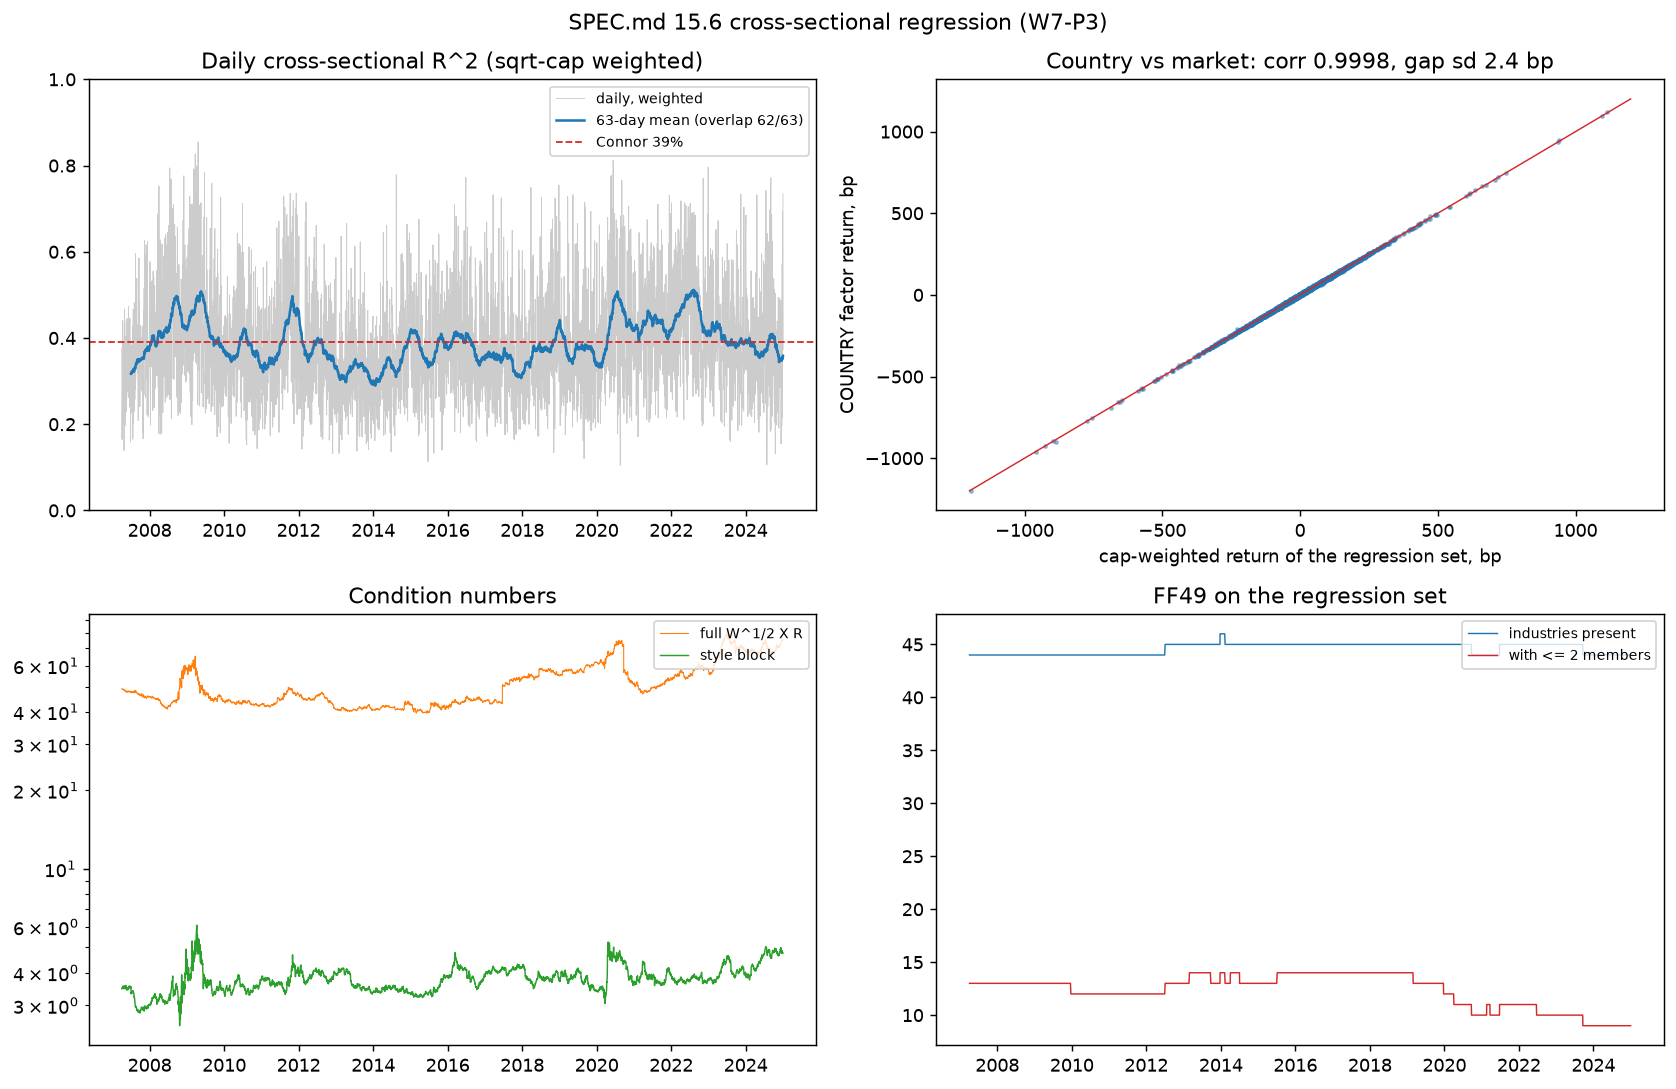

Source data for this figure (header and first rows):
date, names, industries_present, thin_industries, thin_names, eliminated_industry, r2_weighted, r2_equal, cond_full, cond_style, industry_term, country, cap_weighted_return, style_term, cap_weighted_specific, identity_gap, market_excess, reclassified, with_cap, excluded_no_sic, excluded_no_exposure, excluded_no_return
2007-04-03, 305, 44, 13, 18, Banks, 0.377, 0.3367, 49.04, 3.474, -1.21973e-19, 0.00919, 0.008974, -6.95997e-06, -0.0002096, -0.0002166, 0.00896, 11, 307, 0, 2, 0
2007-04-04, 305, 44, 13, 18, Banks, 0.3001, 0.241, 48.95, 3.474, -1.0842e-19, 0.0002754, 0.0005079, 5.73003e-06, 0.0002267, 0.0002324, 0.0005386, 11, 307, 0, 2, 0
2007-04-05, 305, 44, 13, 18, Banks, 0.1644, 0.1374, 48.84, 3.49, 0, 0.002722, 0.002795, -3.73785e-06, 7.69774e-05, 7.32395e-05, 0.0028, 11, 307, 0, 2, 0
2007-04-09, 305, 44, 13, 18, Banks, 0.2814, 0.212, 48.83, 3.525, -5.42101e-20, 0.0006423, 0.0005625, 4.1553e-06, -8.39469e-05, -7.97916e-05, 0.0005708, 11, 307, 0, 2, 0
2007-04-10, 305, 44, 13, 18, Banks, 0.3639, 0.2878, 48.8, 3.521, 1.0842e-19, 0.0031, 0.003535, -1.40355e-06, 0.0004365, 0.0004351, 0.003525, 11, 307, 0, 2, 0
2007-04-11, 305, 44, 13, 18, Banks, 0.2133, 0.1871, 48.79, 3.522, 2.71051e-20, -0.00755, -0.007624, 9.14506e-07, -7.46896e-05, -7.37751e-05, -0.007614, 11, 307, 0, 2, 0
2007-04-12, 305, 44, 13, 18, Banks, 0.4405, 0.4036, 48.66, 3.526, 2.1684e-19, 0.004686, 0.00455, -1.04045e-05, -0.0001256, -0.000136, 0.004543, 11, 307, 0, 2, 0
2007-04-13, 305, 44, 13, 18, Banks, 0.2694, 0.275, 48.76, 3.547, 1.0842e-19, 0.003237, 0.002853, -1.2278e-06, -0.0003824, -0.0003837, 0.002864, 11, 307, 0, 2, 0
2007-04-16, 305, 44, 13, 18, Banks, 0.2544, 0.2179, 48.71, 3.517, -4.33681e-19, 0.01165, 0.01156, -7.84836e-06, -8.042e-05, -8.82684e-05, 0.01156, 11, 307, 0, 2, 0
2007-04-17, 305, 44, 13, 18, Banks, 0.3396, 0.3474, 48.64, 3.514, 4.33681e-19, 0.001451, 0.00125, 4.17577e-06, -0.0002058, -0.0002016, 0.001228, 11, 307, 0, 2, 0
2007-04-18, 305, 44, 13, 18, Banks, 0.3885, 0.3555, 48.66, 3.506, -4.33681e-19, 0.001377, 0.00139, -4.15207e-06, 1.66997e-05, 1.25477e-05, 0.001408, 11, 307, 0, 2, 0
2007-04-19, 305, 44, 13, 18, Banks, 0.2966, 0.2502, 48.9, 3.478, 2.71051e-19, -0.00175, -0.001532, 5.61822e-08, 0.000218, 0.000218, -0.001551, 11, 307, 0, 2, 0
2007-04-20, 305, 44, 13, 18, Banks, 0.2017, 0.1562, 48.73, 3.494, -4.33681e-19, 0.009137, 0.008902, -3.65872e-06, -0.0002311, -0.0002348, 0.008915, 11, 307, 0, 2, 0
2007-04-23, 305, 44, 13, 18, Banks, 0.3786, 0.3518, 48.55, 3.506, 4.06576e-20, -0.003742, -0.003407, -1.39383e-06, 0.0003367, 0.0003353, -0.003408, 11, 307, 0, 2, 0
2007-04-24, 305, 44, 13, 18, Banks, 0.245, 0.2273, 48.61, 3.528, 0, -0.0009725, -0.0009145, -1.57338e-07, 5.81506e-05, 5.79932e-05, -0.0009293, 11, 307, 0, 2, 0
2007-04-25, 305, 44, 13, 18, Banks, 0.139, 0.1358, 48.66, 3.564, -1.0842e-19, 0.01086, 0.01099, -2.23951e-05, 0.0001584, 0.000136, 0.01101, 11, 307, 0, 2, 0
2007-04-26, 305, 44, 13, 18, Banks, 0.2489, 0.2321, 48.71, 3.542, -1.0842e-19, -0.001096, -0.001082, -9.42157e-06, 2.36142e-05, 1.41927e-05, -0.001074, 11, 307, 0, 2, 0
2007-04-27, 305, 44, 13, 18, Banks, 0.3646, 0.2783, 48.16, 3.539, -1.21973e-19, 0.0001907, 0.0002693, 4.30337e-06, 7.43636e-05, 7.8667e-05, 0.0002411, 11, 307, 0, 2, 0
2007-04-30, 305, 44, 13, 18, Banks, 0.4671, 0.3808, 48.25, 3.559, -1.89735e-19, -0.00687, -0.006453, 1.679e-05, 0.0003997, 0.0004165, -0.006481, 11, 307, 0, 2, 0
2007-05-01, 305, 44, 13, 18, Banks, 0.2616, 0.2367, 48.25, 3.524, -5.42101e-20, 0.003266, 0.003577, 1.20783e-06, 0.0003107, 0.0003119, 0.003571, 11, 307, 0, 2, 0
2007-05-02, 305, 44, 13, 18, Banks, 0.4377, 0.4509, 48.21, 3.51, 5.42101e-20, 0.005623, 0.005567, -5.17897e-06, -5.04659e-05, -5.56449e-05, 0.005583, 11, 307, 0, 2, 0
2007-05-03, 305, 44, 13, 18, Banks, 0.2158, 0.1817, 48.28, 3.473, 0, 0.004557, 0.004289, -6.23418e-06, -0.0002615, -0.0002678, 0.004292, 11, 307, 0, 2, 0
2007-05-04, 305, 44, 13, 18, Banks, 0.1969, 0.1665, 48.33, 3.501, 5.42101e-20, 0.001654, 0.001654, 7.2897e-08, 3.2817e-07, 4.01067e-07, 0.001665, 11, 307, 0, 2, 0
2007-05-07, 305, 44, 13, 18, Banks, 0.2628, 0.2356, 48.27, 3.513, -1.0842e-19, 0.002172, 0.001994, 8.72154e-06, -0.000186, -0.0001773, 0.001993, 11, 307, 0, 2, 0
2007-05-08, 305, 44, 13, 18, Banks, 0.2662, 0.19, 48.31, 3.54, 1.0842e-19, -0.001779, -0.001664, 8.4135e-07, 0.0001139, 0.0001147, -0.001675, 11, 307, 0, 2, 0
2007-05-09, 305, 44, 13, 18, Banks, 0.2476, 0.2136, 48.28, 3.531, 1.0842e-19, 0.003197, 0.003504, 5.84674e-06, 0.0003012, 0.000307, 0.003501, 11, 307, 0, 2, 0
2007-05-10, 305, 44, 13, 18, Banks, 0.2898, 0.2382, 48.05, 3.549, 1.0842e-19, -0.01374, -0.01392, 9.03261e-06, -0.0001855, -0.0001764, -0.01392, 11, 307, 0, 2, 0
2007-05-11, 305, 44, 13, 18, Banks, 0.4044, 0.3731, 48.11, 3.571, 2.1684e-19, 0.008584, 0.008289, -2.10501e-06, -0.0002931, -0.0002952, 0.008305, 11, 307, 0, 2, 0
2007-05-14, 305, 44, 13, 18, Banks, 0.2529, 0.23, 47.89, 3.577, 0, -0.00227, -0.002035, 8.49973e-06, 0.0002265, 0.000235, -0.002046, 11, 307, 0, 2, 0
2007-05-15, 305, 44, 13, 18, Banks, 0.3372, 0.3162, 47.91, 3.503, -8.13152e-20, -0.0009573, -0.001302, 5.07291e-06, -0.0003495, -0.0003444, -0.001283, 11, 307, 0, 2, 0
2007-05-16, 305, 44, 13, 18, Banks, 0.2664, 0.2373, 47.61, 3.503, 1.0842e-19, 0.01001, 0.01081, -4.40443e-06, 0.0008118, 0.0008074, 0.01081, 11, 307, 0, 2, 0
2007-05-17, 305, 44, 13, 18, Banks, 0.3665, 0.3443, 47.73, 3.467, 2.1684e-19, -0.001479, -0.001524, 4.69148e-06, -5.00718e-05, -4.53803e-05, -0.001526, 11, 307, 0, 2, 0
2007-05-18, 305, 44, 13, 18, Banks, 0.2287, 0.2178, 47.68, 3.46, 5.42101e-20, 0.005803, 0.005881, -1.40577e-05, 9.19488e-05, 7.78911e-05, 0.005873, 11, 307, 0, 2, 0
2007-05-21, 305, 44, 13, 18, Banks, 0.2691, 0.2151, 47.59, 3.439, -5.42101e-20, 0.0004736, 0.0004877, -9.42445e-06, 2.35445e-05, 1.41201e-05, 0.0005057, 11, 307, 0, 2, 0
2007-05-22, 305, 44, 13, 18, Banks, 0.3816, 0.3806, 47.57, 3.435, -1.0842e-19, -0.0005441, -0.0003725, -3.968e-06, 0.0001755, 0.0001716, -0.0003824, 11, 307, 0, 2, 0
2007-05-23, 305, 44, 13, 18, Banks, 0.3001, 0.2506, 47.74, 3.433, -1.0842e-19, -0.001852, -0.001877, -9.97848e-07, -2.42558e-05, -2.52536e-05, -0.001884, 11, 307, 0, 2, 0
2007-05-24, 305, 44, 13, 18, Banks, 0.4451, 0.3845, 47.88, 3.444, -1.0842e-19, -0.009051, -0.008924, 1.77395e-05, 0.0001099, 0.0001276, -0.008924, 11, 307, 0, 2, 0
2007-05-25, 305, 44, 13, 18, Banks, 0.3329, 0.2928, 48.08, 3.457, 1.0842e-19, 0.004958, 0.005125, 2.62789e-06, 0.0001642, 0.0001668, 0.005126, 11, 307, 0, 2, 0
2007-05-29, 305, 44, 13, 18, Banks, 0.4246, 0.3557, 48.05, 3.489, -2.71051e-20, 0.00117, 0.001095, -2.21461e-06, -7.25916e-05, -7.48063e-05, 0.001146, 11, 308, 0, 3, 0
2007-05-30, 305, 44, 13, 18, Banks, 0.4282, 0.355, 47.93, 3.496, 1.0842e-19, 0.007506, 0.00763, -1.22635e-05, 0.0001362, 0.0001239, 0.007643, 11, 308, 0, 3, 0
2007-05-31, 305, 44, 13, 18, Banks, 0.2763, 0.2291, 47.82, 3.451, -1.0842e-19, -0.0008485, -0.001111, -1.58381e-05, -0.0002469, -0.0002627, -0.001062, 11, 308, 0, 3, 0
2007-06-01, 305, 44, 13, 18, Banks, 0.3511, 0.241, 47.59, 3.446, -5.42101e-20, 0.003034, 0.00287, 7.75885e-06, -0.0001719, -0.0001642, 0.002891, 11, 308, 0, 3, 0
2007-06-04, 305, 44, 13, 18, Banks, 0.294, 0.2674, 47.64, 3.469, 3.25261e-19, 0.001106, 0.0008566, -9.13648e-06, -0.0002404, -0.0002495, 0.0008953, 11, 308, 0, 3, 0
2007-06-05, 305, 44, 13, 18, Banks, 0.337, 0.2703, 47.73, 3.49, -1.35525e-20, -0.005751, -0.005694, -1.14807e-05, 6.84178e-05, 5.69371e-05, -0.005711, 11, 308, 0, 3, 0
2007-06-06, 305, 44, 13, 18, Banks, 0.2625, 0.2685, 47.7, 3.507, -2.71051e-20, -0.00874, -0.008832, 1.23555e-05, -0.0001043, -9.19171e-05, -0.00884, 11, 308, 0, 3, 0
2007-06-07, 305, 44, 13, 18, Banks, 0.4727, 0.4611, 47.83, 3.516, -1.0842e-19, -0.01749, -0.01759, 8.13147e-06, -9.99929e-05, -9.18614e-05, -0.01762, 11, 308, 0, 3, 0
2007-06-08, 305, 44, 13, 18, Banks, 0.3398, 0.303, 48.02, 3.504, 1.0842e-19, 0.01169, 0.0118, -1.36324e-05, 0.0001217, 0.0001081, 0.01181, 11, 308, 0, 3, 0
2007-06-11, 305, 44, 13, 18, Banks, 0.2955, 0.2685, 48.05, 3.519, -1.0842e-19, 0.0006855, 0.0005037, 6.02223e-06, -0.0001878, -0.0001818, 0.0004968, 11, 308, 0, 3, 0
2007-06-12, 305, 44, 13, 18, Banks, 0.3389, 0.2859, 48.17, 3.523, -5.42101e-20, -0.01121, -0.01112, 4.83e-06, 8.78055e-05, 9.26355e-05, -0.01107, 11, 308, 0, 3, 0
2007-06-13, 305, 44, 13, 18, Banks, 0.4098, 0.3866, 48.07, 3.56, 3.52366e-19, 0.0158, 0.01575, -6.55502e-06, -3.91922e-05, -4.57472e-05, 0.0158, 11, 308, 0, 3, 0
2007-06-14, 305, 44, 13, 18, Banks, 0.4369, 0.3662, 48.05, 3.546, 2.1684e-19, 0.00389, 0.003832, -7.06098e-06, -5.02425e-05, -5.73034e-05, 0.003828, 11, 308, 0, 3, 0
2007-06-15, 305, 44, 13, 18, Banks, 0.3316, 0.3146, 47.86, 3.536, 2.71051e-19, 0.006236, 0.006138, -7.59563e-06, -9.04096e-05, -9.80052e-05, 0.006218, 11, 308, 0, 3, 0
2007-06-18, 305, 44, 13, 18, Banks, 0.3051, 0.2488, 47.77, 3.516, 0, -0.001995, -0.001905, -6.57415e-07, 9.02669e-05, 8.96095e-05, -0.001829, 11, 308, 0, 3, 0
2007-06-19, 305, 44, 13, 18, Banks, 0.24, 0.1444, 47.75, 3.496, -1.0842e-19, 0.002428, 0.002437, 1.26455e-06, 7.76299e-06, 9.02754e-06, 0.002455, 11, 308, 0, 3, 0
2007-06-20, 305, 44, 13, 18, Banks, 0.436, 0.3703, 47.79, 3.528, 0, -0.01348, -0.01349, 1.09729e-05, -1.67086e-05, -5.73573e-06, -0.0135, 11, 308, 0, 3, 0
2007-06-21, 305, 44, 13, 18, Banks, 0.4455, 0.4191, 47.79, 3.549, 2.1684e-19, 0.005151, 0.005237, -2.67977e-05, 0.0001128, 8.60116e-05, 0.005271, 11, 308, 0, 3, 0
2007-06-22, 305, 44, 13, 18, Banks, 0.2426, 0.198, 47.79, 3.552, -1.0842e-19, -0.01428, -0.01448, -1.95147e-05, -0.0001833, -0.0002029, -0.01445, 11, 308, 0, 3, 0
2007-06-25, 305, 44, 13, 18, Banks, 0.3382, 0.3212, 47.44, 3.529, -1.6263e-19, -0.003303, -0.003815, 2.77905e-05, -0.0005399, -0.0005121, -0.003882, 11, 308, 0, 3, 0
2007-06-26, 305, 44, 13, 18, Banks, 0.3917, 0.3751, 47.42, 3.5, -1.6263e-19, -0.003682, -0.00415, 2.69184e-05, -0.0004953, -0.0004684, -0.004148, 11, 308, 0, 3, 0
2007-06-27, 305, 44, 13, 18, Banks, 0.3511, 0.287, 47.63, 3.513, -2.71051e-20, 0.00954, 0.009875, -1.1445e-05, 0.0003464, 0.000335, 0.009865, 11, 308, 0, 3, 0
... 4,408 more rows
